Run: headless pygame with SDL's dummy video driver; simulated clock (each Clock.tick advances the game by its frame time, no real sleeping); random seed 0; keys injected as events and as key.get_pressed() state; mouse plan: one left click at the window centre at the start of phase 2, then a move to the lower-right quarter at the start of phase 3.
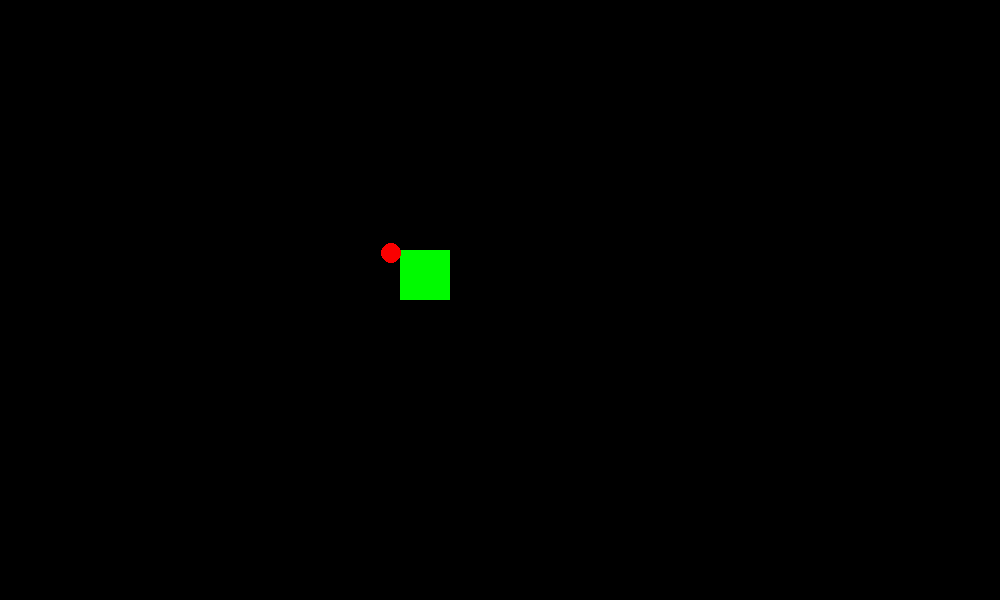
Frame 1 of 4 · flips 1–60 · no input
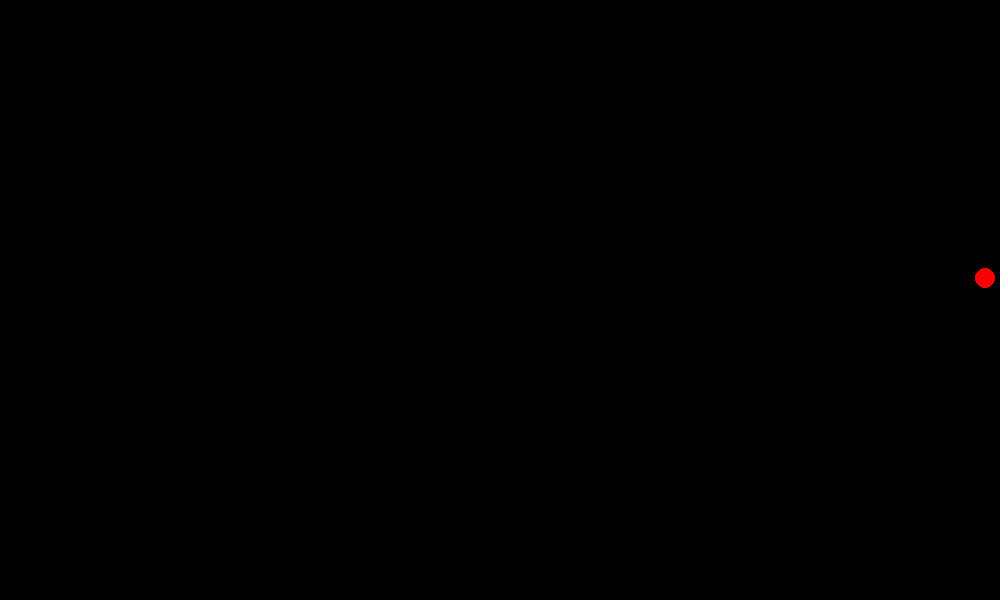
Frame 2 of 4 · flips 61–180 · clicked the window centre · tapped SPACE, RETURN · held RIGHT (→), D
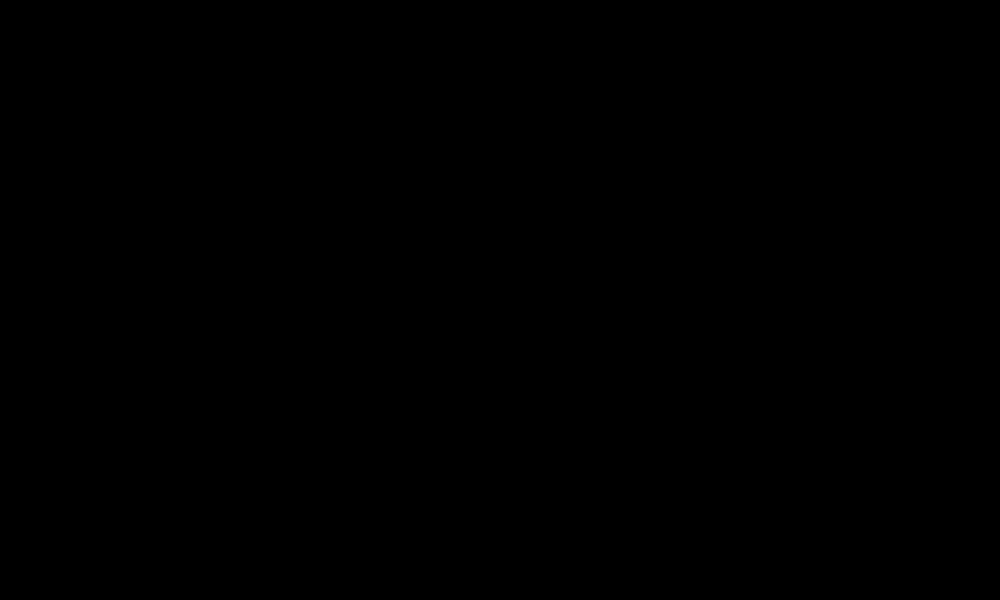
Frame 3 of 4 · flips 181–300 · moved the mouse to the lower-right quarter · held DOWN (↓), S
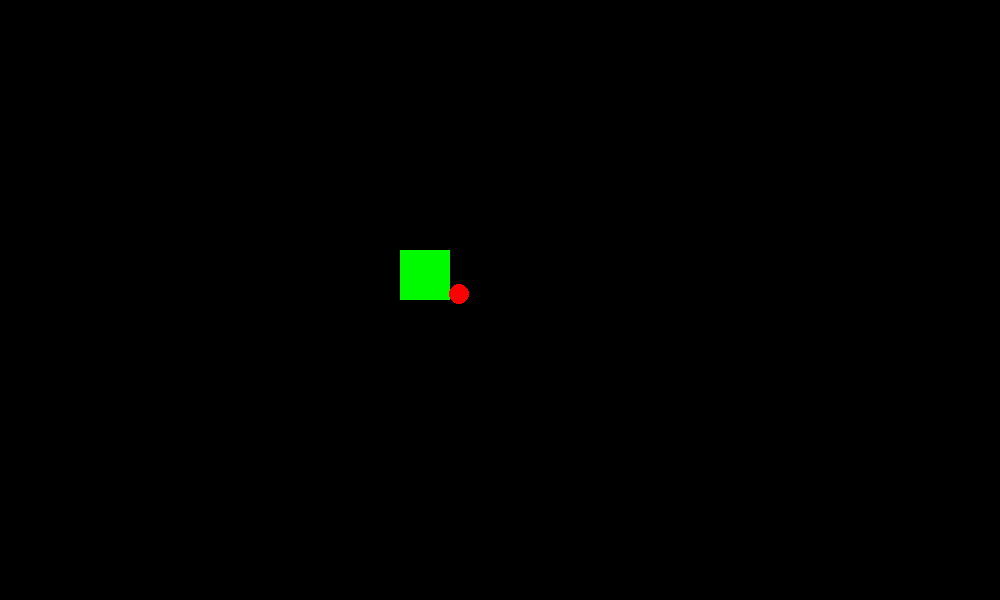
Frame 4 of 4 · flips 301–420 · held LEFT (←), A, UP (↑), W

The pygame program that drew these frames:

import pygame
import math
from pygame.locals import *

pygame.init()

# Definições da tela
largura, altura = 1000, 600
tela = pygame.display.set_mode((largura, altura))
pygame.display.set_caption('Projeto_Teste')

# Definições do player (quadrado)
x, y = 400, 250
velocidade = 5
tamanho = 50

clock = pygame.time.Clock()

rodando = True
while rodando:
    tela.fill((0, 0, 0))
    
    for evento in pygame.event.get():
        if evento.type == pygame.QUIT:  # Fecha a tela se clicar no X da janela
            rodando = False
    
    # Movimento do player
    teclas = pygame.key.get_pressed()
    if teclas[pygame.K_a]:
        x -= velocidade
    if teclas[pygame.K_d]:
        x += velocidade
    if teclas[pygame.K_w]:
        y -= velocidade
    if teclas[pygame.K_s]:
        y += velocidade
    
    # Pega posição do mouse
    mouse_x, mouse_y = pygame.mouse.get_pos()
    
    # Calcula a direção do mouse em relação ao player
    angulo = math.atan2(mouse_y - y, mouse_x - x)
    
    # Define a distância do objeto grudado ao player
    distancia = 40  # Ajuste conforme necessário

    # Calcula a posição do objeto grudado
    obj_x = x + tamanho // 2 + distancia * math.cos(angulo)
    obj_y = y + tamanho // 2 + distancia * math.sin(angulo)

    # Desenha o player (quadrado)
    pygame.draw.rect(tela, (0, 250, 0), (x, y, tamanho, tamanho))

    # Desenha o objeto grudado (círculo)
    pygame.draw.circle(tela, (250, 0, 0), (int(obj_x), int(obj_y)), 10)

    pygame.display.update()
    clock.tick(60)  # Limita a 60 FPS

pygame.quit()
